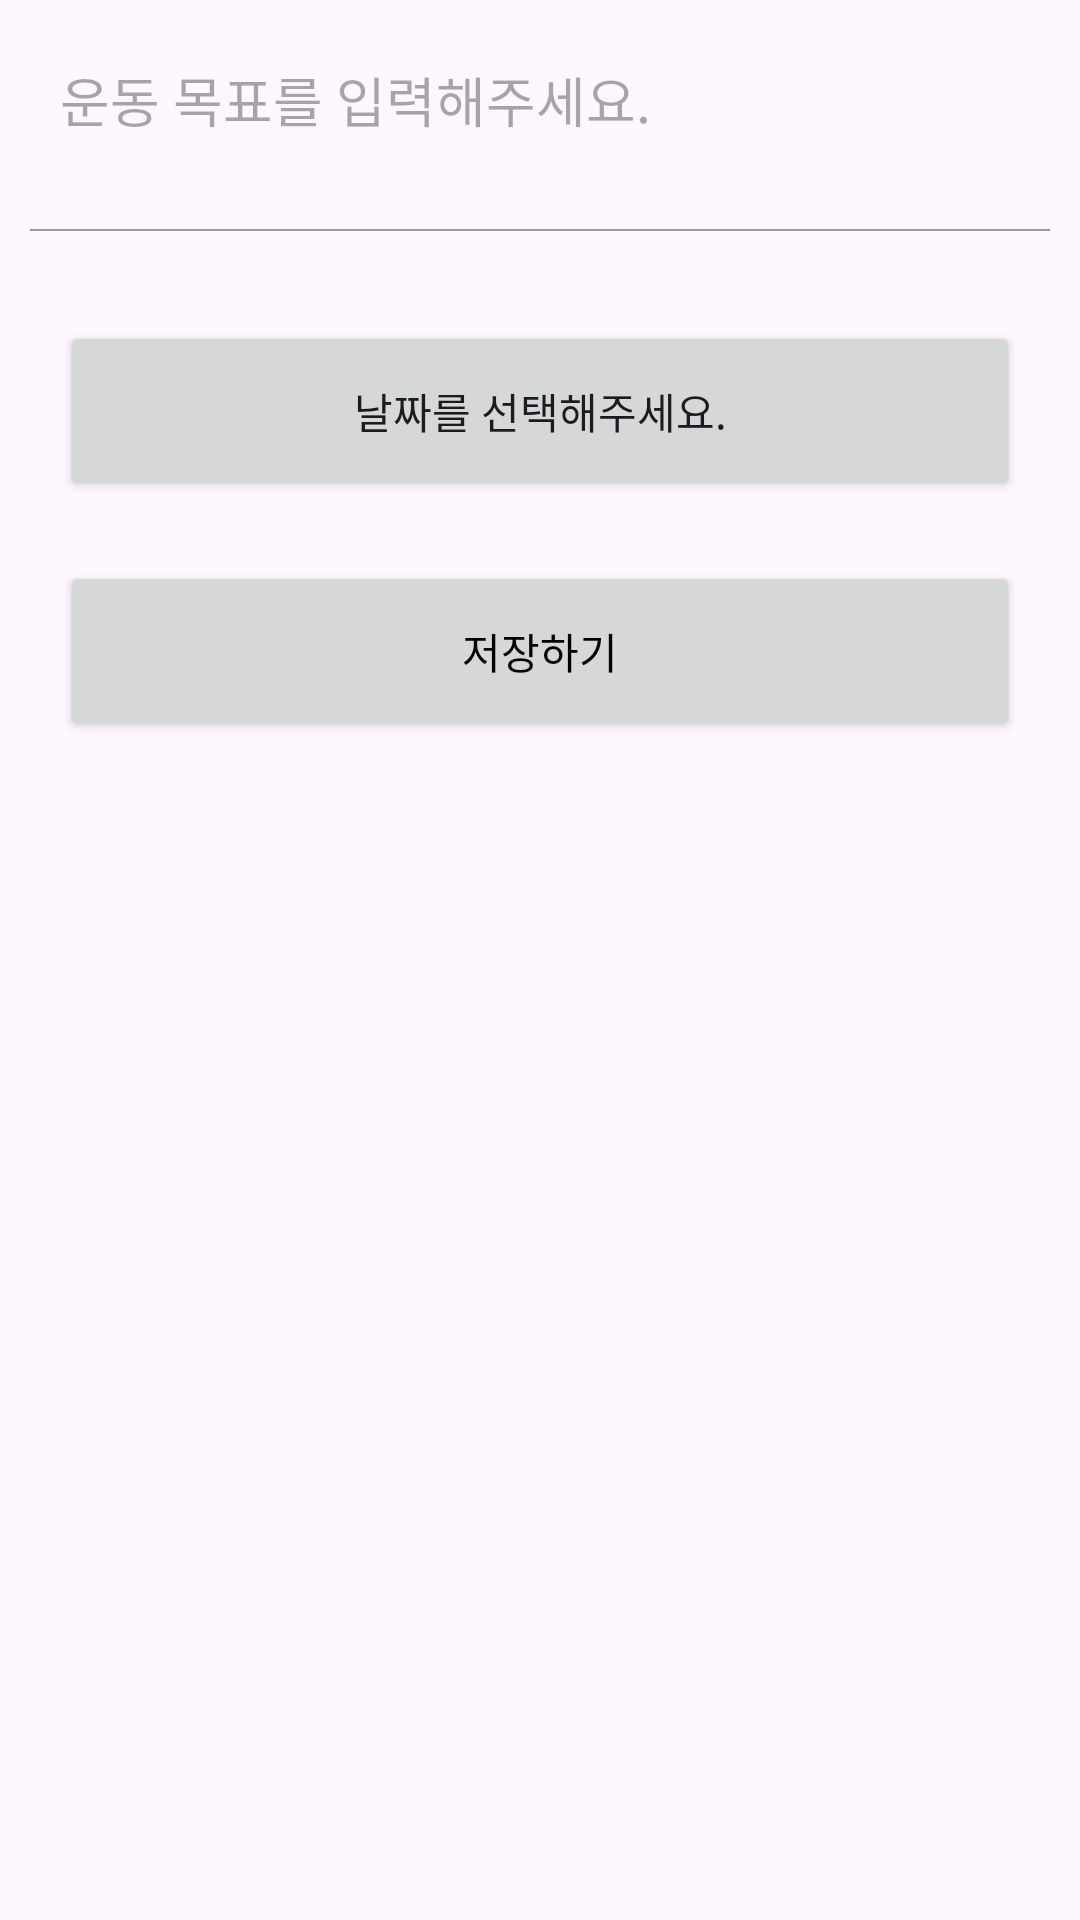

Android layout source for this screen:
<!-- AndroidManifest.xml: application theme Theme.Diet_memoApp -->
<!-- res/layout/custom_dialog.xml -->
<?xml version="1.0" encoding="utf-8"?>
<LinearLayout
    xmlns:android="http://schemas.android.com/apk/res/android"
    android:layout_width="match_parent"
    android:layout_height="match_parent"
    android:orientation="vertical">

    <EditText
        android:id="@+id/healthMemoArea"
        android:layout_width="match_parent"
        android:layout_height="wrap_content"
        android:layout_margin="20dp"
        android:hint="운동 목표를 입력해주세요."
        android:background="@android:color/transparent"/>

    <LinearLayout
        android:layout_width="match_parent"
        android:background="#999999"
        android:layout_margin="10dp"
        android:layout_marginLeft="10dp"
        android:layout_marginRight="10dp"
        android:layout_height="0.5dp"/>
    
    <Button
        android:id="@+id/dateSelectBtn"
        android:text="날짜를 선택해주세요."
        android:layout_margin="20dp"
        android:layout_width="match_parent"
        android:layout_height="60dp"/>
    <Button
        android:id="@+id/saveBtn"
        android:text="저장하기"
        android:textColor="@color/black"
        android:layout_marginLeft="20dp"
        android:layout_marginRight="20dp"
        android:layout_width="match_parent"
        android:layout_height="60dp"/>

</LinearLayout>
<!-- resources referenced by this layout -->
<resources>
  <style name="Theme.Diet_memoApp" parent="Base.Theme.Diet_memoApp" />
  <style name="Base.Theme.Diet_memoApp" parent="Theme.Material3.DayNight.NoActionBar">
          
          
      </style>
  <!-- not gathered from this repository: default colours our renderer supplied (Android Studio template values) -->
  <color name="black">#FF000000</color>
</resources>
